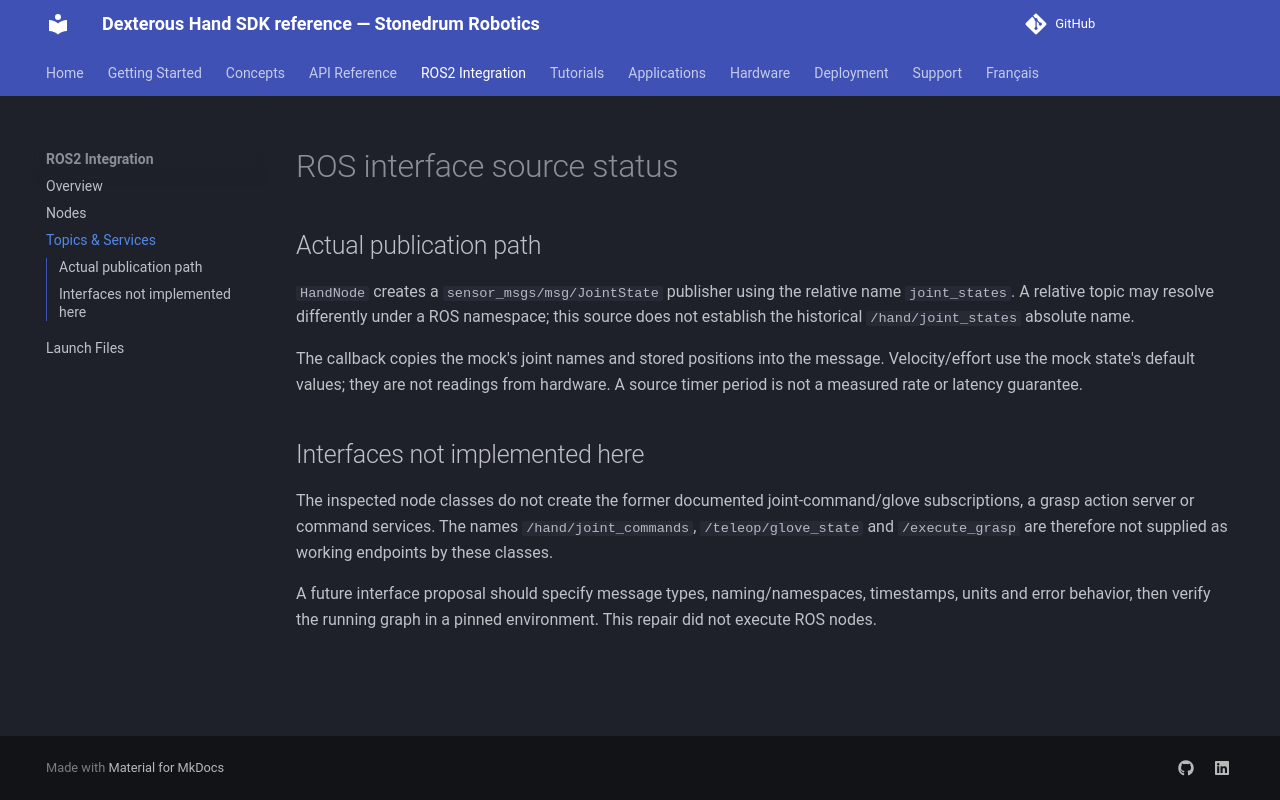

repository: stonedrum-robotics/docs · page: ros2-integration/topics-services/index.html · generator: mkdocs

# ROS interface source status

## Actual publication path

`HandNode` creates a `sensor_msgs/msg/JointState` publisher using the relative name `joint_states`. A relative topic may resolve differently under a ROS namespace; this source does not establish the historical `/hand/joint_states` absolute name.

The callback copies the mock's joint names and stored positions into the message. Velocity/effort use the mock state's default values; they are not readings from hardware. A source timer period is not a measured rate or latency guarantee.

## Interfaces not implemented here

The inspected node classes do not create the former documented joint-command/glove subscriptions, a grasp action server or command services. The names `/hand/joint_commands`, `/teleop/glove_state` and `/execute_grasp` are therefore not supplied as working endpoints by these classes.

A future interface proposal should specify message types, naming/namespaces, timestamps, units and error behavior, then verify the running graph in a pinned environment. This repair did not execute ROS nodes.
